Labelled photos from "roi_images", an image-classification folder in bruce17022006/DL_MINI_PROJECT. The possible labels are: no seatbelt, seatbelt.

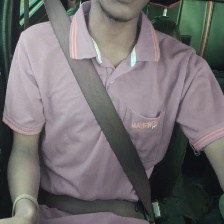
Label: seatbelt

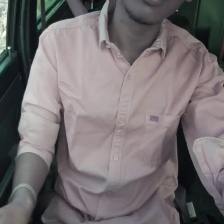
Label: no seatbelt

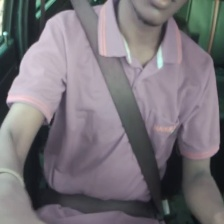
Label: seatbelt

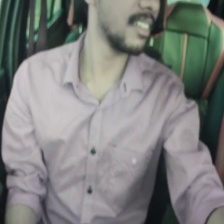
Label: no seatbelt

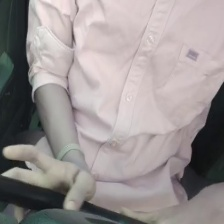
Label: no seatbelt

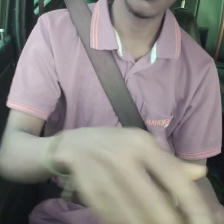
Label: seatbelt
